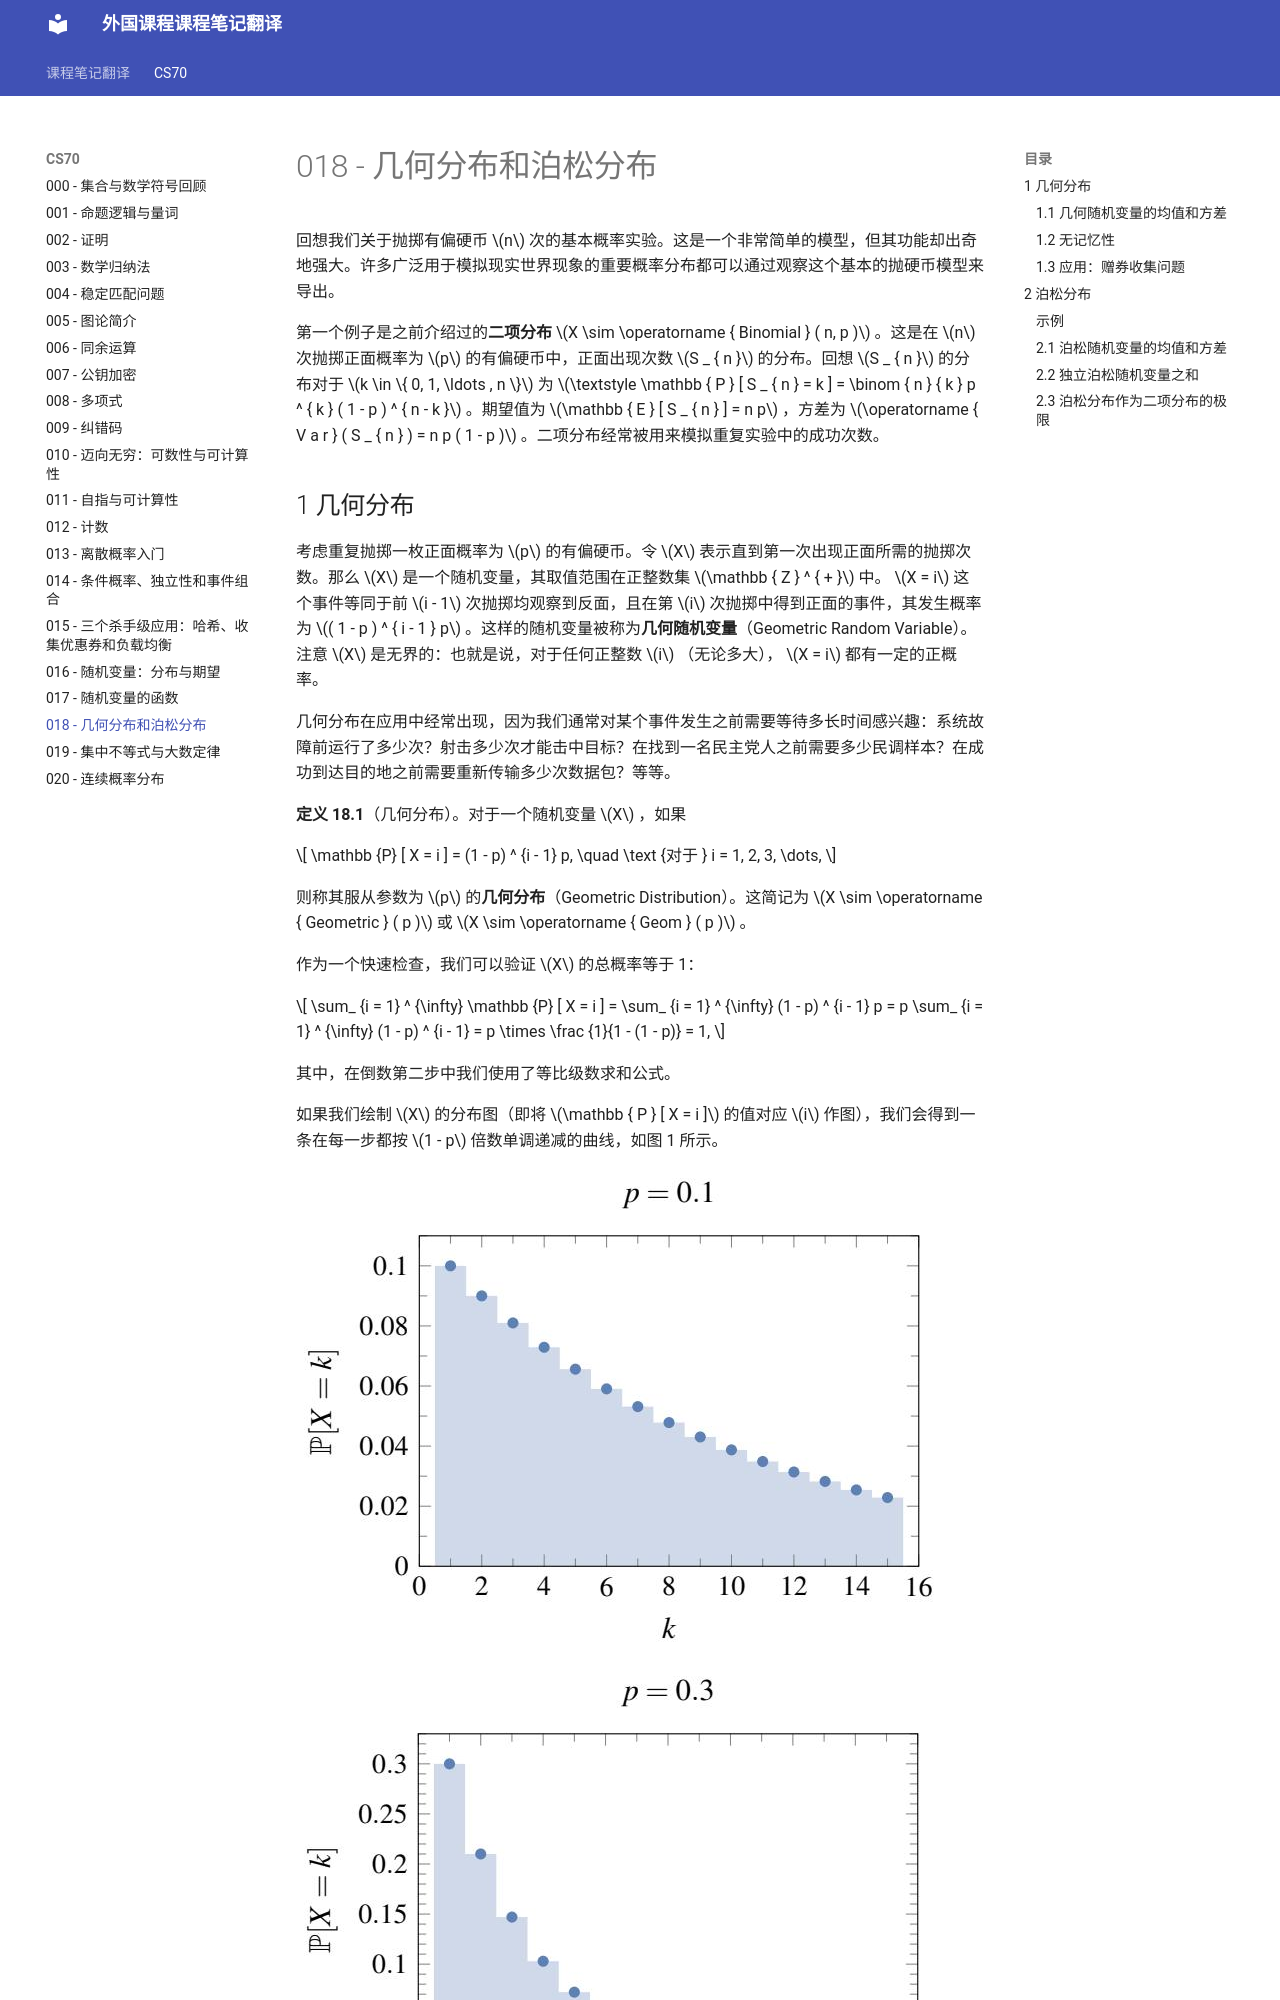

repository: 0nikod/study-docs-zh · page: CS70/018/index.html · generator: mkdocs

# 018 - 几何分布和泊松分布

回想我们关于抛掷有偏硬币 $n$ 次的基本概率实验。这是一个非常简单的模型，但其功能却出奇地强大。许多广泛用于模拟现实世界现象的重要概率分布都可以通过观察这个基本的抛硬币模型来导出。

第一个例子是之前介绍过的**二项分布** $X \sim \operatorname { Binomial } ( n, p )$ 。这是在 $n$ 次抛掷正面概率为 $p$ 的有偏硬币中，正面出现次数 $S _ { n }$ 的分布。回想 $S _ { n }$ 的分布对于 $k \in \{ 0, 1, \ldots , n \}$ 为 $\textstyle \mathbb { P } [ S _ { n } = k ] = \binom { n } { k } p ^ { k } ( 1 - p ) ^ { n - k }$ 。期望值为 $\mathbb { E } [ S _ { n } ] = n p$ ，方差为 $\operatorname { V a r } ( S _ { n } ) = n p ( 1 - p )$ 。二项分布经常被用来模拟重复实验中的成功次数。

## 1 几何分布
考虑重复抛掷一枚正面概率为 $p$ 的有偏硬币。令 $X$ 表示直到第一次出现正面所需的抛掷次数。那么 $X$ 是一个随机变量，其取值范围在正整数集 $\mathbb { Z } ^ { + }$ 中。 $X = i$ 这个事件等同于前 $i - 1$ 次抛掷均观察到反面，且在第 $i$ 次抛掷中得到正面的事件，其发生概率为 $( 1 - p ) ^ { i - 1 } p$ 。这样的随机变量被称为**几何随机变量**（Geometric Random Variable）。注意 $X$ 是无界的：也就是说，对于任何正整数 $i$ （无论多大）， $X = i$ 都有一定的正概率。

几何分布在应用中经常出现，因为我们通常对某个事件发生之前需要等待多长时间感兴趣：系统故障前运行了多少次？射击多少次才能击中目标？在找到一名民主党人之前需要多少民调样本？在成功到达目的地之前需要重新传输多少次数据包？等等。

**定义 18.1**（几何分布）。对于一个随机变量 $X$ ，如果

$$
\mathbb {P} [ X = i ] = (1 - p) ^ {i - 1} p, \quad \text {对于 } i = 1, 2, 3, \dots,
$$

则称其服从参数为 $p$ 的**几何分布**（Geometric Distribution）。这简记为 $X \sim \operatorname { Geometric } ( p )$ 或 $X \sim \operatorname { Geom } ( p )$ 。

作为一个快速检查，我们可以验证 $X$ 的总概率等于 1：

$$
\sum_ {i = 1} ^ {\infty} \mathbb {P} [ X = i ] = \sum_ {i = 1} ^ {\infty} (1 - p) ^ {i - 1} p = p \sum_ {i = 1} ^ {\infty} (1 - p) ^ {i - 1} = p \times \frac {1}{1 - (1 - p)} = 1,
$$

其中，在倒数第二步中我们使用了等比级数求和公式。

如果我们绘制 $X$ 的分布图（即将 $\mathbb { P } [ X = i ]$ 的值对应 $i$ 作图），我们会得到一条在每一步都按 $1 - p$ 倍数单调递减的曲线，如图 1 所示。

![](images/5e80a612bed1443276f27ec22558d1ec31a32217203f512a3362638ff24efbb8.jpg)

![](images/1ea8274e14f8ed77e6c378c7f25940602b23ebc4928203fb00d59c43bd1b4759.jpg)
图 1： $p = 0.1$ 和 $p = 0.3$ 时几何分布 $\operatorname { Geometric } ( p )$ 的插图。
